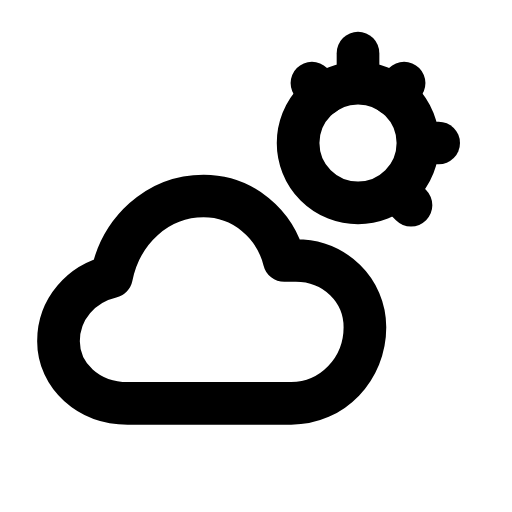
t = 0.00 s
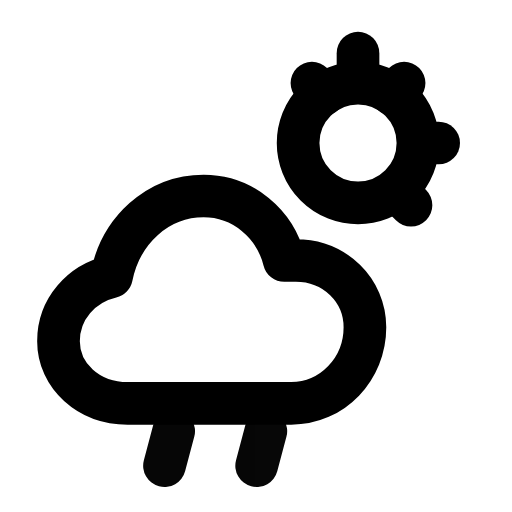
t = 0.26 s
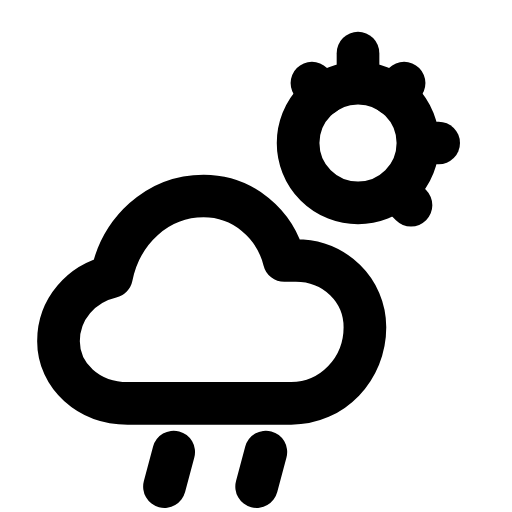
t = 0.49 s
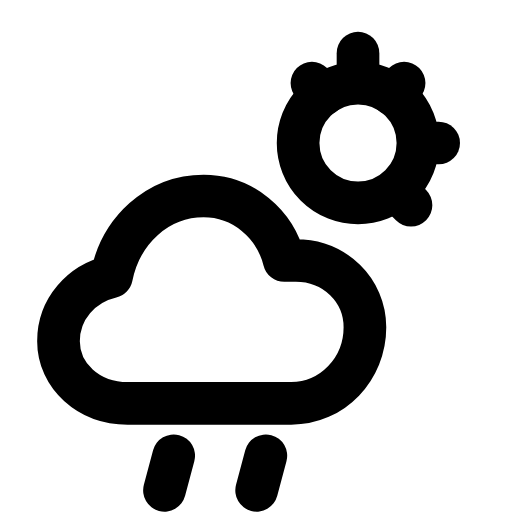
t = 0.71 s
t = 1.02 s: frame unchanged from t = 0.00 s, image omitted
t = 1.26 s: frame unchanged from t = 0.00 s, image omitted

The animated SVG that drew these frames (rendered in a browser with its animation timeline set to each time). Animation: 2 SMIL elements (animate=1,animateTransform=1); one cycle of 1.50 s, repeats indefinitely.

<svg xmlns="http://www.w3.org/2000/svg" width="24" height="24" viewBox="0 0 24 24" fill="none"><g transform="translate(-0.93 -1.505) scale(1.08)"><circle stroke="currentColor" stroke-width="1.852" stroke-linecap="round" stroke-linejoin="round" fill="none" cx="16.4" cy="7.6" r="2.6"></circle><line stroke="currentColor" stroke-width="1.852" stroke-linecap="round" stroke-linejoin="round" fill="none" x1="16.4" y1="3.7" x2="16.4" y2="4.4"></line><line stroke="currentColor" stroke-width="1.852" stroke-linecap="round" stroke-linejoin="round" fill="none" x1="14.4" y1="5" x2="14.9" y2="5.5"></line><line stroke="currentColor" stroke-width="1.852" stroke-linecap="round" stroke-linejoin="round" fill="none" x1="18.4" y1="5" x2="17.9" y2="5.5"></line><line stroke="currentColor" stroke-width="1.852" stroke-linecap="round" stroke-linejoin="round" fill="none" x1="19.1" y1="7.6" x2="19.9" y2="7.6"></line><line stroke="currentColor" stroke-width="1.852" stroke-linecap="round" stroke-linejoin="round" fill="none" x1="18.2" y1="9.8" x2="18.7" y2="10.3"></line><path stroke="currentColor" stroke-width="1.852" stroke-linecap="round" stroke-linejoin="round" fill="none" d="M6.4 18.9C4.7 18.9 3.4 17.7 3.4 16.2C3.4 14.8 4.4 13.7 5.7 13.4C6.1 11.4 7.7 9.9 9.7 9.9C11.4 9.9 12.8 11.1 13.2 12.7L13.7 12.7C15.4 12.7 16.7 14 16.7 15.6C16.7 17.4 15.3 18.9 13.5 18.9L6.4 18.9Z"></path><g><animateTransform attributeName="transform" type="translate" values="0 -1.3;0 -1.3;0 1.3;0 -1.3" keyTimes="0;0.1;0.7;1" dur="1.5s" repeatCount="indefinite" calcMode="spline" keySplines="0.16 1 0.3 1;0.16 1 0.3 1;0.16 1 0.3 1"/><animate attributeName="opacity" values="0;0;1;1;0;0" keyTimes="0;0.1;0.25;0.55;0.68;1" dur="1.5s" repeatCount="indefinite" calcMode="spline" keySplines="0.16 1 0.3 1;0.16 1 0.3 1;0.16 1 0.3 1;0.16 1 0.3 1;0.16 1 0.3 1"/><line stroke="currentColor" stroke-width="1.852" stroke-linecap="round" stroke-linejoin="round" fill="none" x1="8.4" y1="19.9" x2="8" y2="21.4"></line><line stroke="currentColor" stroke-width="1.852" stroke-linecap="round" stroke-linejoin="round" fill="none" x1="12.4" y1="19.9" x2="12" y2="21.4"></line></g></g></svg>
